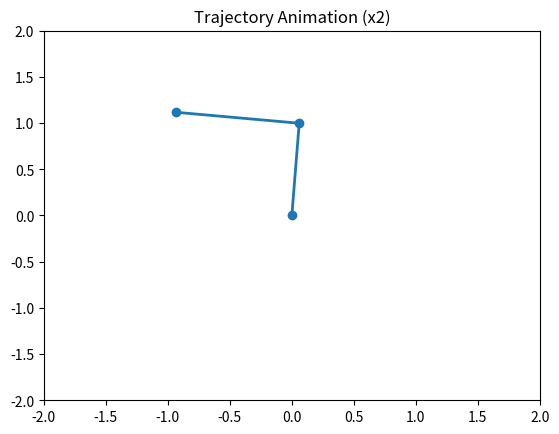

This figure's Python source:
import numpy as np
import matplotlib.pyplot as plt
from matplotlib.animation import FuncAnimation, PillowWriter

# Link lengths
l1 = 1.0
l2 = 1.0

t = np.arange(0, 10, 0.1)
theta_d = 0.8 - 0.8 * np.cos(t)

theta1_range = theta_d
theta2_range = theta_d

# Initialize figure
fig, ax = plt.subplots()
ax.set_xlim(-2, 2)
ax.set_ylim(-2, 2)

(line,) = ax.plot([], [], "o-", lw=2)


def init():
    line.set_data([], [])
    return (line,)


def update(frame):
    theta1 = theta1_range[frame]
    theta2 = theta2_range[frame]

    # Compute positions
    x0, y0 = 0, 0
    x1, y1 = l1 * np.cos(theta1), l1 * np.sin(theta1)
    x2, y2 = x1 + l2 * np.cos(theta1 + theta2), y1 + l2 * np.sin(theta1 + theta2)

    # Update line data
    line.set_data([x0, x1, x2], [y0, y1, y2])
    return (line,)


# Create animation
ani = FuncAnimation(
    fig, update, frames=range(len(theta1_range)), init_func=init, blit=True
)

# Add title
plt.title("Trajectory Animation (x2)")


# Save as GIF
ani.save("trajectory reference.gif", writer=PillowWriter(fps=20))

plt.show()
